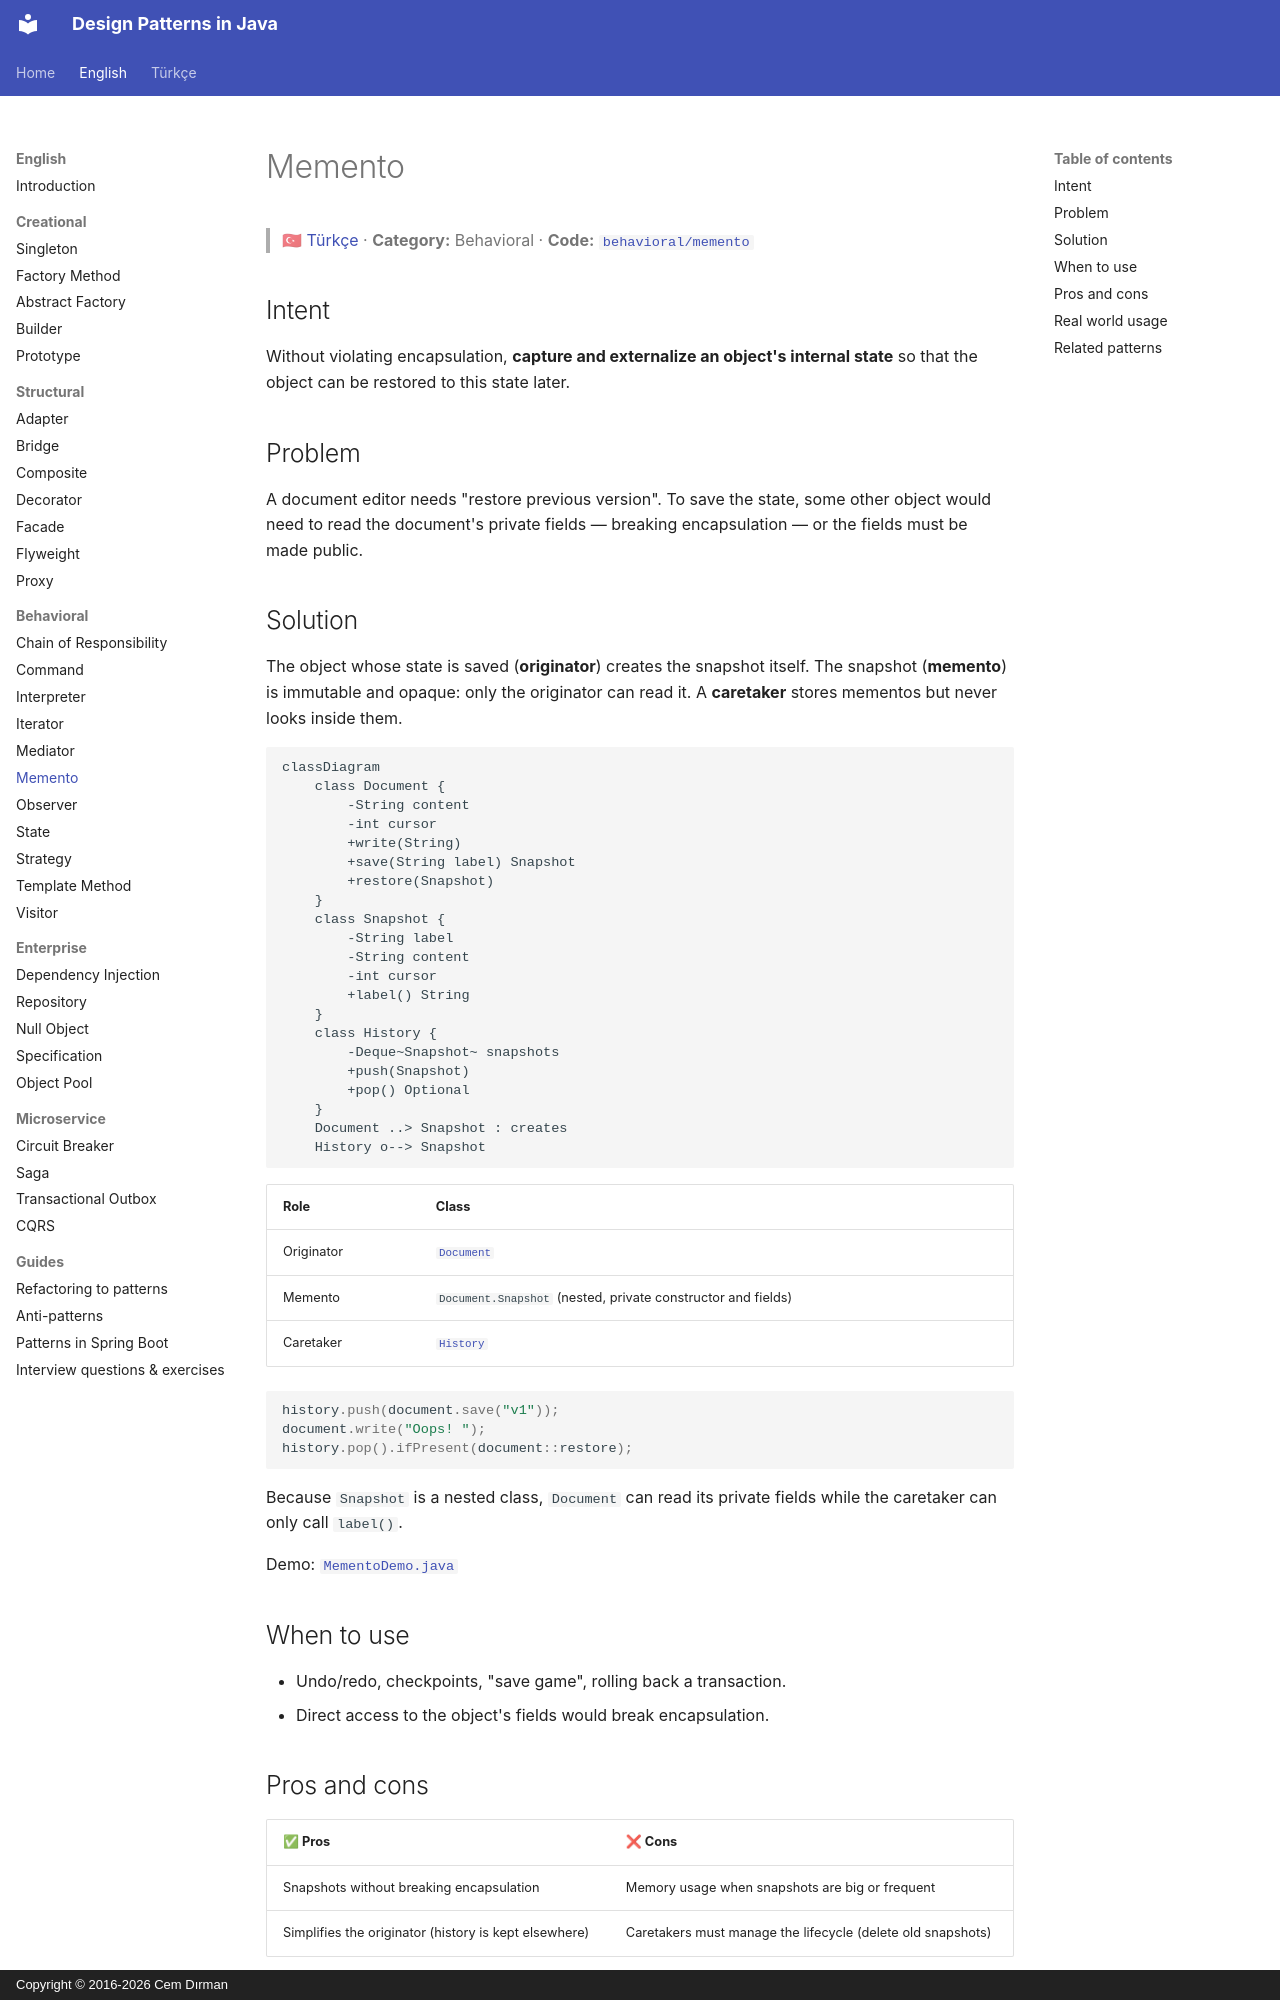

repository: cemdrman/design-patterns · page: en/behavioral/memento/index.html · generator: mkdocs · copyright: Copyright © 2016-2026 Cem Dırman

# Memento

> 🇹🇷 [Türkçe](../../tr/behavioral/memento.md) · **Category:** Behavioral · **Code:** [`behavioral/memento`](../../../src/main/java/designpatterns/behavioral/memento)

## Intent

Without violating encapsulation, **capture and externalize an object's internal state** so that
the object can be restored to this state later.

## Problem

A document editor needs "restore previous version". To save the state, some other object would
need to read the document's private fields — breaking encapsulation — or the fields must be made
public.

## Solution

The object whose state is saved (**originator**) creates the snapshot itself. The snapshot
(**memento**) is immutable and opaque: only the originator can read it. A **caretaker** stores
mementos but never looks inside them.

```mermaid
classDiagram
    class Document {
        -String content
        -int cursor
        +write(String)
        +save(String label) Snapshot
        +restore(Snapshot)
    }
    class Snapshot {
        -String label
        -String content
        -int cursor
        +label() String
    }
    class History {
        -Deque~Snapshot~ snapshots
        +push(Snapshot)
        +pop() Optional
    }
    Document ..> Snapshot : creates
    History o--> Snapshot
```

| Role | Class |
|---|---|
| Originator | [`Document`](../../../src/main/java/designpatterns/behavioral/memento/Document.java) |
| Memento | `Document.Snapshot` (nested, private constructor and fields) |
| Caretaker | [`History`](../../../src/main/java/designpatterns/behavioral/memento/History.java) |

```java
history.push(document.save("v1"));
document.write("Oops! ");
history.pop().ifPresent(document::restore);
```

Because `Snapshot` is a nested class, `Document` can read its private fields while the caretaker
can only call `label()`.

Demo: [`MementoDemo.java`](../../../src/main/java/designpatterns/behavioral/memento/MementoDemo.java)

## When to use

- Undo/redo, checkpoints, "save game", rolling back a transaction.
- Direct access to the object's fields would break encapsulation.
